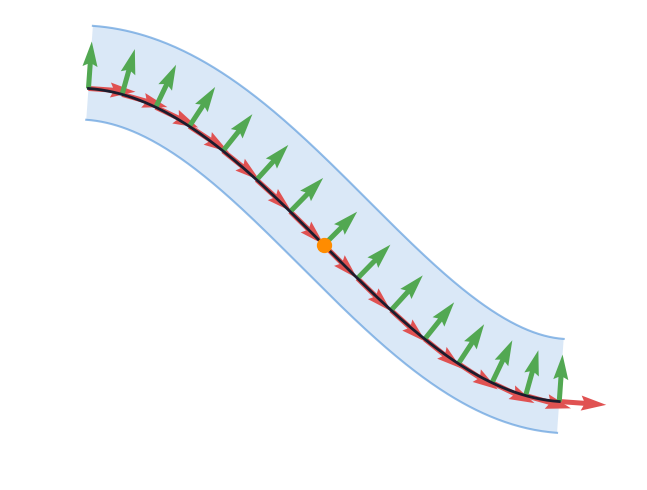

Generate this figure with matplotlib:
import os
import sys
import matplotlib.pyplot as plt
import matplotlib.patches as mpatches
import numpy as np

# ==============================================================================
# CONFIGURATION — 2D Navigation Mode
# ==============================================================================

FRAME_MODE = "RMF"  # "RMF" or "FS" (FS in 2D is the standard Signed Curvature frame)
# FRAME_MODE = "FS"  # "RMF" or "FS" (FS in 2D is the standard Signed Curvature frame)

N_CURVE  = 300      # dense curve points
N_FRAMES = 15       # sparse frame triad locations
N_TUBE   = 300      # dense corridor points

# In 2D, these represent the distance to the left and right boundaries
# We can make them unequal to show the "flip" dramatically in FS mode
CORRIDOR_WIDTH_LEFT  = 0.4 
CORRIDOR_WIDTH_RIGHT = 0.2 

FRAME_LENGTH  = 0.3
HALF_WINDOW   = 1.5 # radians around pi

# Palette
C_CURVE = "#1C1C2E"
C_CORRIDOR = "#4A90D9"
C_T   = "#E05252"
C_E1  = "#52A852"  # Normal vector
BG    = "white"

# ==============================================================================
# 2D Curve definition (S-curve in XY plane)
# ==============================================================================

def curve(t):
    x = t
    y = np.sin(t)
    return np.stack([x, y], axis=-1)

def curve_d1(t):
    dx = np.ones_like(t)
    dy = np.cos(t)
    return np.stack([dx, dy], axis=-1)

def curve_d2(t):
    dx = np.zeros_like(t)
    dy = -np.sin(t)
    return np.stack([dx, dy], axis=-1)

def normalize(v):
    norms = np.linalg.norm(v, axis=-1, keepdims=True)
    return v / (norms + 1e-12)

# ==============================================================================
# 2D Frame computation
# ==============================================================================

def get_2d_basis(t_vals, mode):
    d1 = curve_d1(t_vals)
    T = normalize(d1)
    
    # Standard 2D Normal (90 deg CCW rotation of Tangent)
    # n_standard = [-Ty, Tx]
    N_standard = np.stack([-T[..., 1], T[..., 0]], axis=-1)
    
    if mode == "RMF":
        # Bishop frame in 2D: The normal is simply the rotated tangent.
        # It never flips because it doesn't depend on the second derivative.
        return T, N_standard
    else:
        # Frenet-Serret in 2D: The normal is defined by the curvature.
        # N = d2_perp. This will snap 180 degrees at inflection points.
        d2 = curve_d2(t_vals)
        # Project d2 to be orthogonal to T
        d2_perp = d2 - np.sum(d2 * T, axis=-1, keepdims=True) * T
        N_fs = normalize(d2_perp) 
        return T, N_fs

# ==============================================================================
# Drawing helpers
# ==============================================================================

def draw_corridor(ax, p, e1, t_vals, alpha=0.2, color=C_CORRIDOR):
    # e1 is our normal vector. 
    # The boundaries are p + left * e1 and p - right * e1
    left_bound  = p + CORRIDOR_WIDTH_LEFT * e1
    right_bound = p - CORRIDOR_WIDTH_RIGHT * e1

    # Concatenate the points to form a single closed loop for the polygon
    # Left bound forward, then Right bound backward
    poly_pts = np.concatenate([left_bound, right_bound[::-1]], axis=0)
    
    # Draw the filled area
    ax.fill(poly_pts[:, 0], poly_pts[:, 1], color=color, alpha=alpha, lw=0)

    # Draw the boundary lines for definition
    ax.plot(left_bound[:, 0], left_bound[:, 1], color=color, alpha=0.6, lw=1.5)
    ax.plot(right_bound[:, 0], right_bound[:, 1], color=color, alpha=0.6, lw=1.5)

    # Highlight the "snap" in FS mode near the inflection point (t=pi)
    if FRAME_MODE == "FS":
        # Find indices immediately surrounding the inflection point
        before_inf = np.where(t_vals < np.pi)[0][-1]
        after_inf  = np.where(t_vals > np.pi)[0][0]
        
        for i in [before_inf, after_inf]:
            ax.plot([left_bound[i,0], right_bound[i,0]], 
                    [left_bound[i,1], right_bound[i,1]], 
                    color="black", alpha=0.4, lw=1.2, linestyle='--')

def draw_frames(ax, p, T, e1, length=FRAME_LENGTH):
    width=0.008
    for i in range(len(p)):
        # Tangent
        ax.quiver(p[i,0], p[i,1], T[i,0], T[i,1], color=C_T, 
                  scale=1/length, scale_units='xy', angles='xy', width=width)
        # Normal
        ax.quiver(p[i,0], p[i,1], e1[i,0], e1[i,1], color=C_E1, 
                  scale=1/length, scale_units='xy', angles='xy', width=width)

# ==============================================================================
# Main
# ==============================================================================

def main():
    t_start = np.pi - HALF_WINDOW
    t_end   = np.pi + HALF_WINDOW

    t = np.linspace(t_start, t_end, N_CURVE)
    pts = curve(t)

    t_sparse = np.linspace(t_start, t_end, N_FRAMES)
    p_sparse = curve(t_sparse)
    T_s, E1_s = get_2d_basis(t_sparse, FRAME_MODE)

    t_tube = np.linspace(t_start, t_end, N_TUBE)
    p_tube = curve(t_tube)
    _, E1_tube = get_2d_basis(t_tube, FRAME_MODE)

    fig, ax = plt.subplots(figsize=(10, 5), facecolor=BG)
    
    # Inflection marker
    ax.scatter([np.pi], [0], s=100, color="darkorange", zorder=6, label="Inflection Point")

    # Centerline
    ax.plot(pts[:, 0], pts[:, 1], color=C_CURVE, lw=2, zorder=5)

    # Corridor
    draw_corridor(ax, p_tube, E1_tube, t_tube)

    # Sparse Frames
    draw_frames(ax, p_sparse, T_s, E1_s)

    # Polish
    ax.set_aspect('equal')
    ax.set_axis_off()
    
    title = "Bishop Frame (2D): Consistent Corridor" if FRAME_MODE == "RMF" else \
            "Frenet-Serret Frame (2D): Discontinuous Corridor"
    # ax.set_title(title, fontsize=14, fontweight="bold")
    ax.set_xlim(pts[:,0].min() - 0.5, pts[:,0].max() + 0.5)
    ax.set_ylim(pts[:,1].min() - 0.5, pts[:,1].max() + 0.5)
    
    plt.tight_layout()
    print(f"Showing 2D {FRAME_MODE} visualization...")
    plt.show()

if __name__ == "__main__":
    main()
